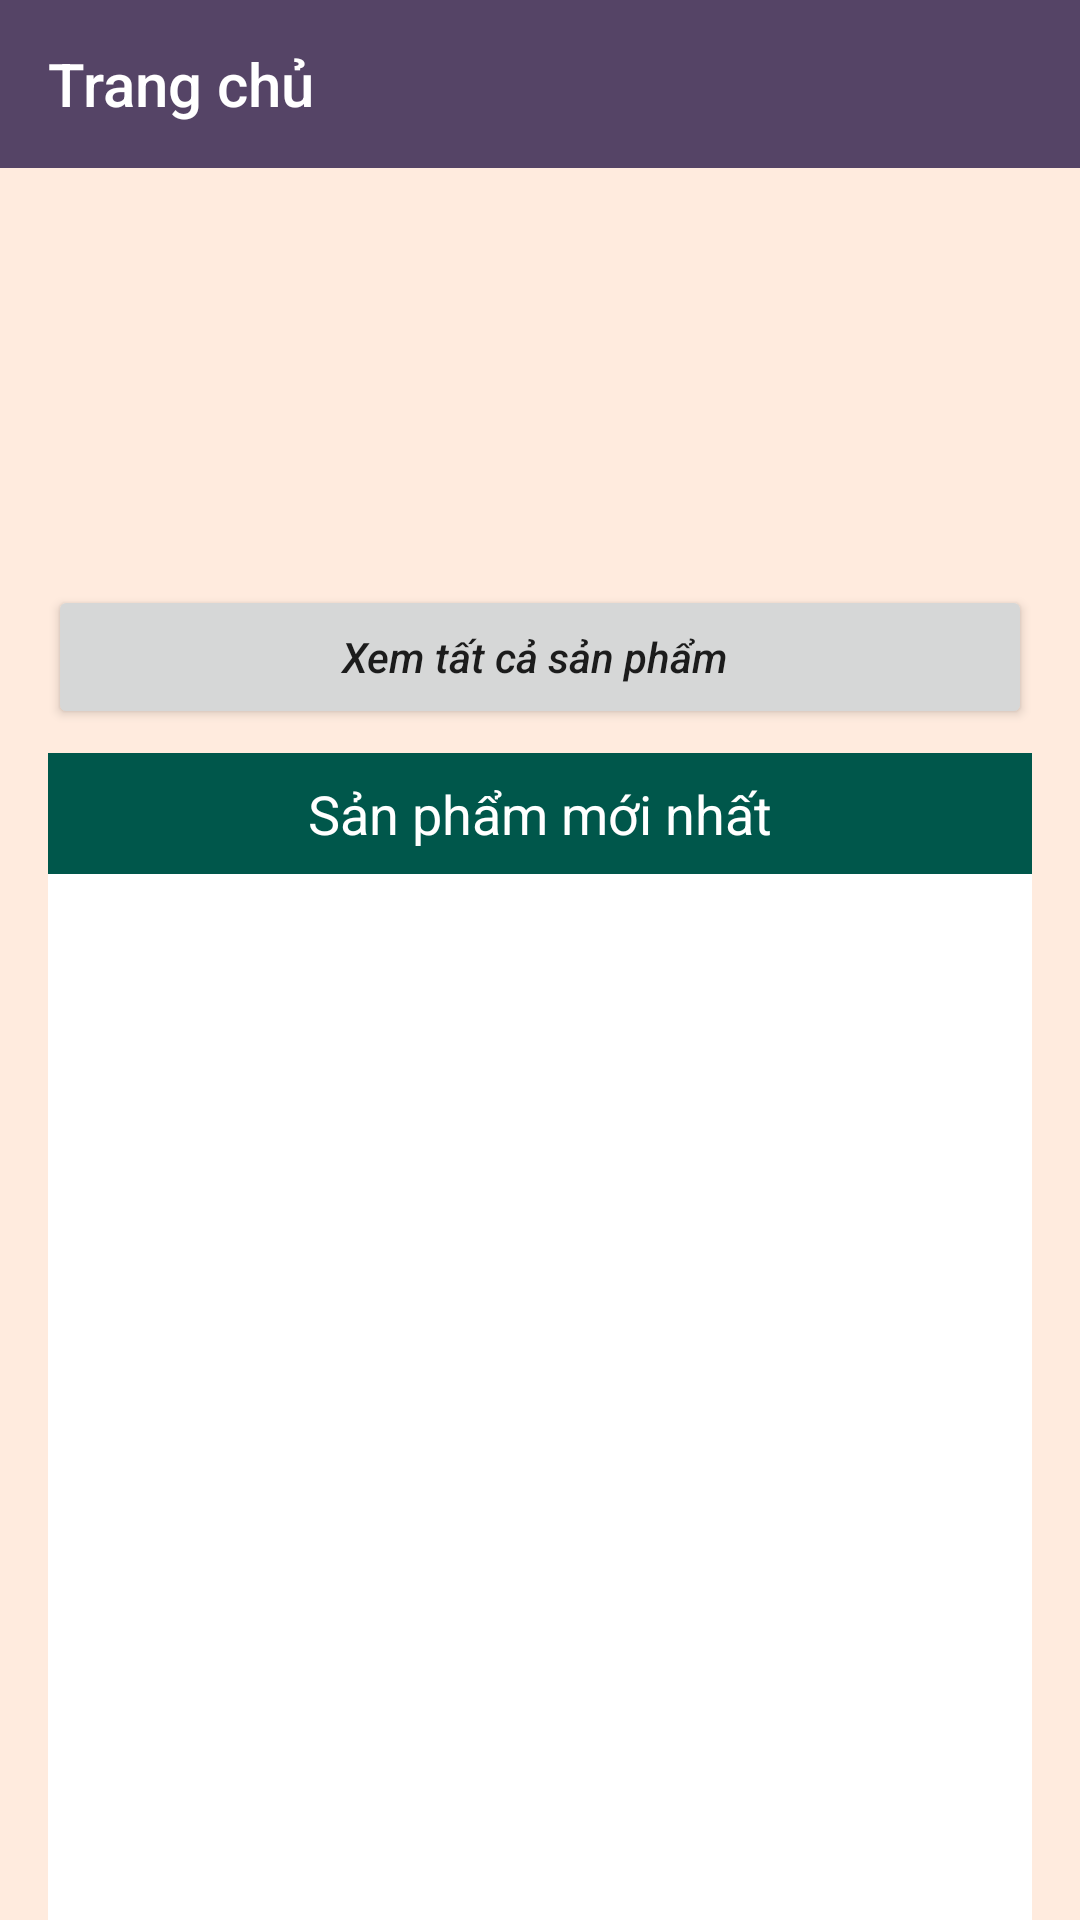

Layout XML and referenced resources for this Android screen:
<!-- AndroidManifest.xml: application theme NoTheme -->
<!-- res/layout/activity_trang_chu.xml -->
<?xml version="1.0" encoding="utf-8"?>
<LinearLayout xmlns:android="http://schemas.android.com/apk/res/android"
    xmlns:app="http://schemas.android.com/apk/res-auto"
    xmlns:tools="http://schemas.android.com/tools"
    android:layout_width="match_parent"
    android:layout_height="match_parent"
    android:background="@color/colorBgr"
    android:orientation="vertical"
    tools:context=".activity.TrangChuActivity">
    <androidx.appcompat.widget.Toolbar
        android:id="@+id/toolbartrangchu"
        android:layout_width="match_parent"
        android:layout_height="?attr/actionBarSize"
        app:title="Trang chủ"
        app:navigationIcon="@drawable/icon_home"

        app:titleTextColor="@color/colorWhite"
        android:background="@color/colorViolet">

    </androidx.appcompat.widget.Toolbar>
    <LinearLayout
        android:layout_width="match_parent"
        android:layout_height="match_parent"
        android:orientation="vertical">
        <GridView

            android:verticalSpacing="2dp"
            android:horizontalSpacing="2dp"
            android:layout_marginTop="16dp"
            android:layout_marginBottom="8dp"
            android:layout_marginStart="16dp"
            android:layout_marginEnd="16dp"
            android:id="@+id/gv_loaisp"
            android:numColumns="3"
            android:layout_width="match_parent"
            android:layout_height="115dp">

        </GridView>
        <Button
            android:id="@+id/btn_getallsanpham"
            android:text="Xem tất cả sản phẩm "
            android:textAllCaps="false"
            android:textStyle="italic"
            android:layout_marginStart="16dp"
            android:layout_marginEnd="16dp"
            android:layout_width="match_parent"
            android:layout_height="wrap_content" />

        <TextView
            android:paddingTop="8dp"
            android:paddingBottom="8dp"
            android:background="@color/colorPrimaryDark"
            android:textColor="@color/colorWhite"
            android:textSize="18sp"
            android:gravity="center"
            android:text="Sản phẩm mới nhất"
            android:layout_marginTop="8dp"
            android:layout_marginStart="16dp"
            android:layout_marginEnd="16dp"
            android:layout_width="match_parent"
            android:layout_height="wrap_content" />
        <GridView
            android:background="@color/colorWhite"
            android:verticalSpacing="3dp"
            android:horizontalSpacing="3dp"
            android:layout_marginStart="16dp"
            android:layout_marginEnd="16dp"
            android:id="@+id/gv_spmoi"
            android:numColumns="2"
            android:layout_width="match_parent"
            android:layout_height="match_parent">
        </GridView>
    </LinearLayout>

</LinearLayout>
<!-- resources referenced by this layout -->
<resources>
  <color name="colorBgr">#ffebde</color>
  <color name="colorPrimaryDark">#00574B</color>
  <color name="colorViolet">#546</color>
  <color name="colorWhite">#ffffff</color>
  <style name="NoTheme" parent="Theme.AppCompat.Light.NoActionBar">
          
          <item name="colorPrimary">@color/colorPrimary</item>
          <item name="colorPrimaryDark">@color/colorPrimaryDark</item>
          <item name="colorAccent">@color/colorAccent</item>
      </style>
  <color name="colorPrimary">#008577</color>
  <color name="colorAccent">#D81B60</color>
</resources>
